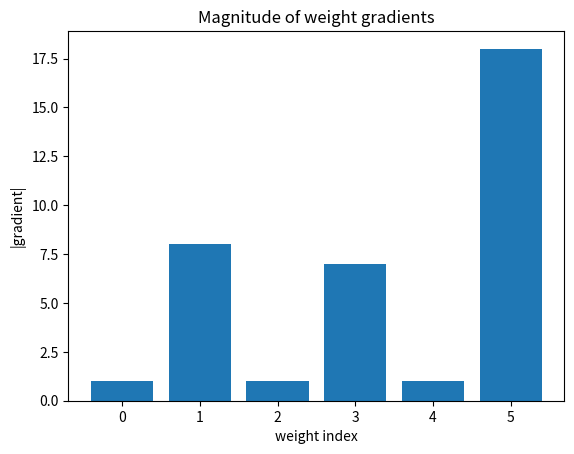

Source code (Python):
import numpy as np

X = np.array([[1., 2., 3.], [2., 1., 4.]])
W = np.array([[1., 0.], [0., 2.], [1., 1.]])
b = np.array([1., 2.])
dZ = np.array([[1., 2.], [-1., 3.]])

Z = X @ W + b
print(Z)


dW = X.T @ dZ
db = dZ.sum(axis=0)
dX = dZ @ W.T

assert dW.shape == W.shape
assert db.shape == b.shape
assert dX.shape == X.shape

np.set_printoptions(suppress=True)
print('dW =\n', dW)
print('db =', db)
print('dX =\n', dX)

assert np.allclose(dW, np.array([[-1., 8.], [1., 7.], [-1., 18.]]))
assert np.allclose(db, np.array([0., 5.]))
assert np.allclose(dX, np.array([[1., 4., 3.], [-1., 6., 2.]]))


# Step 6 — first implementation: explicit loops
dW_loop = np.zeros_like(W)
for i in range(X.shape[1]):
    for j in range(W.shape[1]):
        for r in range(X.shape[0]):
            dW_loop[i, j] += X[r, i] * dZ[r, j]

db_loop = np.zeros_like(b)
for r in range(dZ.shape[0]):
    db_loop += dZ[r]

dX_loop = np.zeros_like(X)
for r in range(X.shape[0]):
    for i in range(X.shape[1]):
        for j in range(W.shape[1]):
            dX_loop[r, i] += dZ[r, j] * W[i, j]

assert np.allclose(dW_loop, dW)
assert np.allclose(db_loop, db)
assert np.allclose(dX_loop, dX)
print('Loop and matrix formulas agree.')


# Step 7 — visualization: gradient magnitudes
import matplotlib.pyplot as plt

plt.figure()
plt.bar(range(dW.size), np.abs(dW.ravel()))
plt.xlabel('weight index')
plt.ylabel('|gradient|')
plt.title('Magnitude of weight gradients')
plt.show()


# Step 8 — controlled experiment
# Change exactly one variable: double the first feature for the first example.
X_changed = X.copy()
X_changed[0, 0] *= 2
dW_changed = X_changed.T @ dZ

print('original dW =\n', dW)
print('changed  dW =\n', dW_changed)


# Step 9 — compare the change
delta = dW_changed - dW
print('delta =\n', delta)
# Only row 0 of dW can change because only feature 0 changed.
assert np.allclose(delta[1:], 0)


# Step 12 — challenge
# YOUR CODE HERE
# 1. Remove the bias and derive the corresponding backward equations.
# 2. Create a 3-example batch and verify all three gradients with finite differences.
# 3. Intentionally try a wrong dX formula and use shape checks to reject it.
